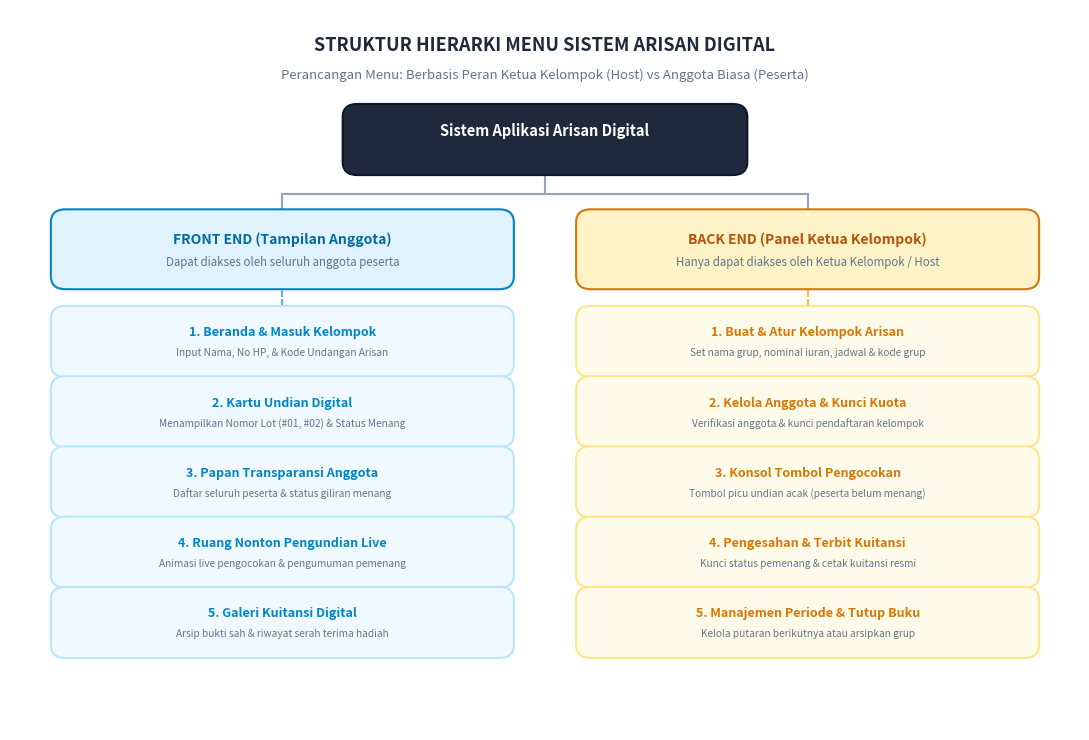

Generate this figure with matplotlib:
import matplotlib.pyplot as plt
import matplotlib.patches as patches

fig, ax = plt.subplots(figsize=(11, 7.5), dpi=300)
ax.set_xlim(0, 11)
ax.set_ylim(0, 8.2)
ax.axis("off")

# Background
fig.patch.set_facecolor("#ffffff")


# Helper function to draw rounded boxes
def draw_box(
    x,
    y,
    w,
    h,
    text,
    title=None,
    facecolor="#ffffff",
    edgecolor="#cbd5e1",
    textcolor="#0f172a",
    fontsize=9,
):
    rect = patches.FancyBboxPatch(
        (x, y),
        w,
        h,
        boxstyle="round,pad=0.08,rounding_size=0.15",
        facecolor=facecolor,
        edgecolor=edgecolor,
        linewidth=1.5,
        zorder=2,
    )
    ax.add_patch(rect)
    if title:
        ax.text(
            x + w / 2,
            y + h * 0.65,
            title,
            ha="center",
            va="center",
            fontsize=fontsize + 0.5,
            weight="bold",
            color=textcolor,
            zorder=3,
        )
        ax.text(
            x + w / 2,
            y + h * 0.30,
            text,
            ha="center",
            va="center",
            fontsize=fontsize - 1.2,
            color="#64748b",
            zorder=3,
        )
    else:
        ax.text(
            x + w / 2,
            y + h / 2,
            text,
            ha="center",
            va="center",
            fontsize=fontsize,
            weight="bold",
            color=textcolor,
            zorder=3,
        )


# Title Header
ax.text(
    5.5,
    7.8,
    "STRUKTUR HIERARKI MENU SISTEM ARISAN DIGITAL",
    ha="center",
    va="center",
    fontsize=13,
    weight="bold",
    color="#1e293b",
)
ax.text(
    5.5,
    7.45,
    "Perancangan Menu: Berbasis Peran Ketua Kelompok (Host) vs Anggota Biasa (Peserta)",
    ha="center",
    va="center",
    fontsize=9.5,
    color="#64748b",
    style="italic",
)

# Root Node
draw_box(
    3.5,
    6.4,
    4.0,
    0.65,
    "",
    title="Sistem Aplikasi Arisan Digital",
    facecolor="#1e293b",
    edgecolor="#0f172a",
    textcolor="#ffffff",
    fontsize=10,
)

# Section Headers (FE & BE)
draw_box(
    0.5,
    5.1,
    4.6,
    0.75,
    "Dapat diakses oleh seluruh anggota peserta",
    title="FRONT END (Tampilan Anggota)",
    facecolor="#e0f2fe",
    edgecolor="#0284c7",
    textcolor="#0369a1",
    fontsize=9.5,
)
draw_box(
    5.9,
    5.1,
    4.6,
    0.75,
    "Hanya dapat diakses oleh Ketua Kelompok / Host",
    title="BACK END (Panel Ketua Kelompok)",
    facecolor="#fef3c7",
    edgecolor="#d97706",
    textcolor="#b45309",
    fontsize=9.5,
)

# Connect Root to Sections
ax.plot([5.5, 5.5], [6.4, 6.1], color="#94a3b8", lw=1.5, zorder=1)
ax.plot([2.8, 8.2], [6.1, 6.1], color="#94a3b8", lw=1.5, zorder=1)
ax.plot([2.8, 2.8], [6.1, 5.85], color="#94a3b8", lw=1.5, zorder=1)
ax.plot([8.2, 8.2], [6.1, 5.85], color="#94a3b8", lw=1.5, zorder=1)

# FE Menu Items
fe_menus = [
    ("1. Beranda & Masuk Kelompok", "Input Nama, No HP, & Kode Undangan Arisan"),
    ("2. Kartu Undian Digital", "Menampilkan Nomor Lot (#01, #02) & Status Menang"),
    ("3. Papan Transparansi Anggota", "Daftar seluruh peserta & status giliran menang"),
    (
        "4. Ruang Nonton Pengundian Live",
        "Animasi live pengocokan & pengumuman pemenang",
    ),
    ("5. Galeri Kuitansi Digital", "Arsip bukti sah & riwayat serah terima hadiah"),
]

# BE Menu Items
be_menus = [
    (
        "1. Buat & Atur Kelompok Arisan",
        "Set nama grup, nominal iuran, jadwal & kode grup",
    ),
    (
        "2. Kelola Anggota & Kunci Kuota",
        "Verifikasi anggota & kunci pendaftaran kelompok",
    ),
    ("3. Konsol Tombol Pengocokan", "Tombol picu undian acak (peserta belum menang)"),
    ("4. Pengesahan & Terbit Kuitansi", "Kunci status pemenang & cetak kuitansi resmi"),
    (
        "5. Manajemen Periode & Tutup Buku",
        "Kelola putaran berikutnya atau arsipkan grup",
    ),
]

y_start = 4.1
y_spacing = 0.8

for i, (title, desc) in enumerate(fe_menus):
    y = y_start - (i * y_spacing)
    draw_box(
        0.5,
        y,
        4.6,
        0.65,
        desc,
        title=title,
        facecolor="#f0f9ff",
        edgecolor="#bae6fd",
        textcolor="#0284c7",
        fontsize=8.5,
    )
    ax.plot([2.8, 2.8], [5.1, y + 0.32], color="#38bdf8", lw=1.2, ls="--", zorder=1)

for i, (title, desc) in enumerate(be_menus):
    y = y_start - (i * y_spacing)
    draw_box(
        5.9,
        y,
        4.6,
        0.65,
        desc,
        title=title,
        facecolor="#fffbeb",
        edgecolor="#fde68a",
        textcolor="#d97706",
        fontsize=8.5,
    )
    ax.plot([8.2, 8.2], [5.1, y + 0.32], color="#fbbf24", lw=1.2, ls="--", zorder=1)

plt.tight_layout()
plt.savefig("struktur_menu_arisan.png", bbox_inches="tight", dpi=300)
print("Diagram saved successfully to struktur_menu_arisan.png")
